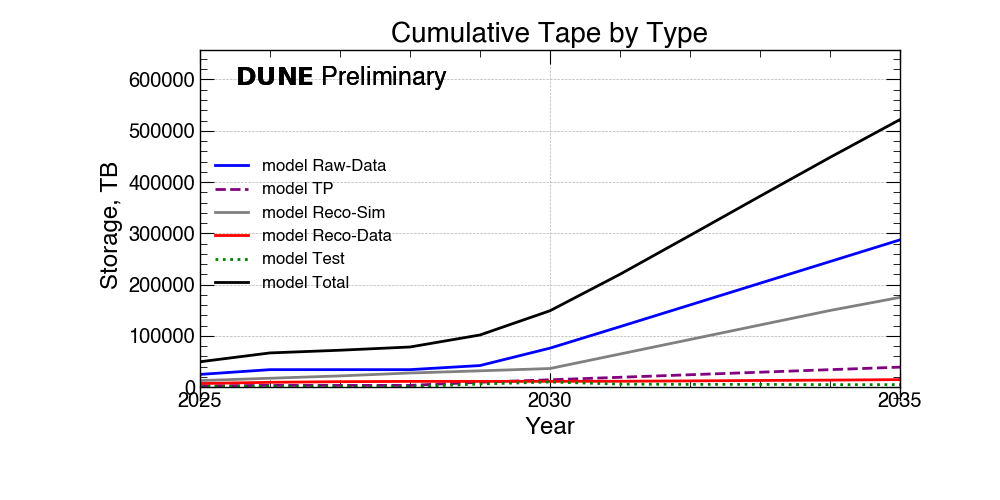

The table this chart was drawn from, first rows:
DataTypes, 2025, 2026, 2027, 2028, 2029, 2030, 2031, 2032, 2033, 2034, 2035
Raw-Data, 25038, 34338, 34338, 34338, 42338, 76261, 118123, 160436, 202748, 245060, 287373
TP, 2679, 3679, 3679, 3679, 9779, 14541, 19481, 24420, 29359, 34298, 39238
Reco-Sim, 13009, 17561, 22113, 27805, 32040, 36525, 64805, 93085, 121365, 149645, 175234
Reco-Data, 7266, 9672, 10872, 11472, 11482, 11558, 11722, 12424, 13282, 13944, 14883
Test, 1700, 1700, 1200, 1200, 6300, 10275, 6129, 5629, 5629, 5129, 5129
Total, 49693, 66951, 72203, 78495, 101940, 149162, 220262, 295995, 372386, 448079, 521858
